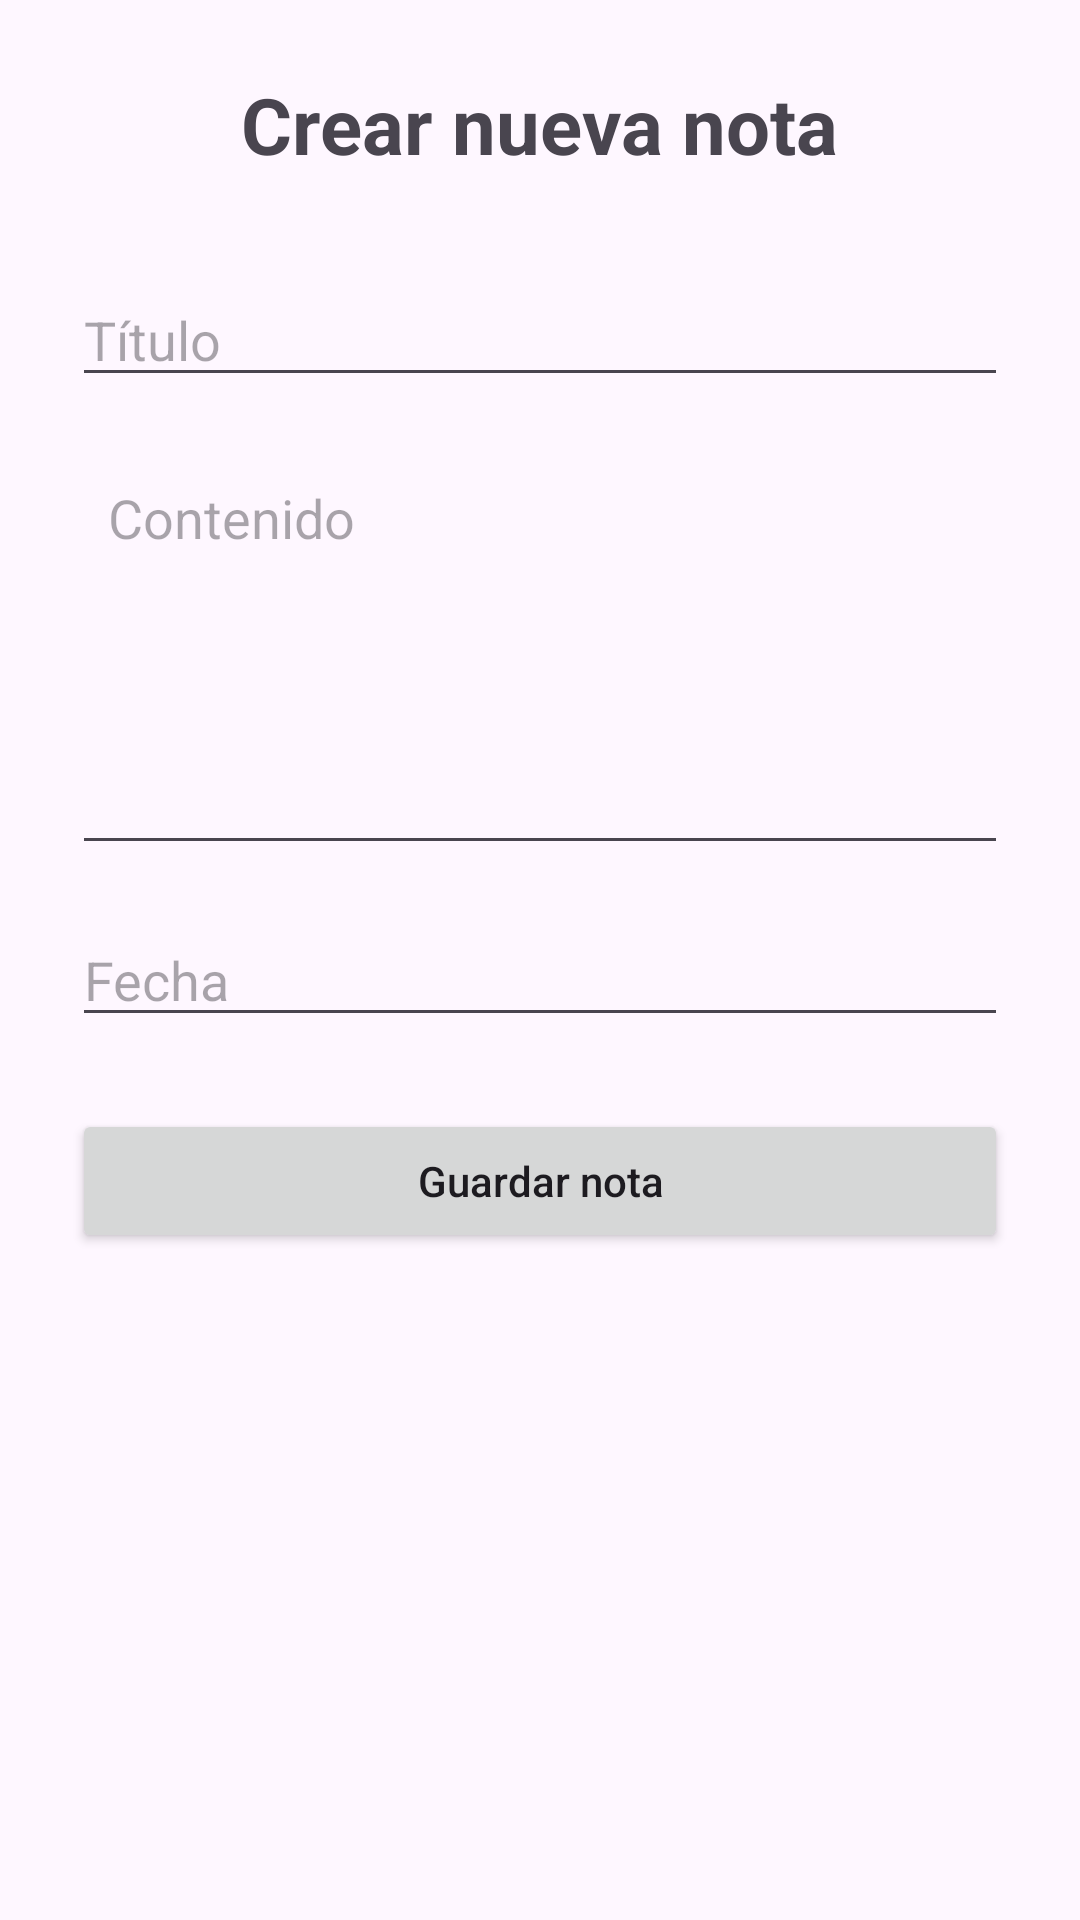

Here is an Android app screen rendered from its layout file. Give the layout XML and the strings, colors and styles it references.
<!-- AndroidManifest.xml: application theme Theme.MyVirtualDiary -->
<!-- res/layout/activity_crear_nota.xml -->
<?xml version="1.0" encoding="utf-8"?>
<androidx.constraintlayout.widget.ConstraintLayout
    xmlns:android="http://schemas.android.com/apk/res/android"
    xmlns:app="http://schemas.android.com/apk/res-auto"
    xmlns:tools="http://schemas.android.com/tools"
    android:id="@+id/mainCrearNota"
    android:layout_width="match_parent"
    android:layout_height="match_parent"
    android:padding="24dp"
    tools:context=".CrearNotaActivity">

    <TextView
        android:id="@+id/tvTituloFormulario"
        android:layout_width="wrap_content"
        android:layout_height="wrap_content"
        android:text="Crear nueva nota"
        android:textSize="26sp"
        android:textStyle="bold"
        app:layout_constraintTop_toTopOf="parent"
        app:layout_constraintStart_toStartOf="parent"
        app:layout_constraintEnd_toEndOf="parent" />

    <EditText
        android:id="@+id/etTitulo"
        android:layout_width="0dp"
        android:layout_height="wrap_content"
        android:layout_marginTop="32dp"
        android:hint="Título"
        android:inputType="textCapSentences"
        app:layout_constraintTop_toBottomOf="@id/tvTituloFormulario"
        app:layout_constraintStart_toStartOf="parent"
        app:layout_constraintEnd_toEndOf="parent" />

    <EditText
        android:id="@+id/etContenido"
        android:layout_width="0dp"
        android:layout_height="140dp"
        android:layout_marginTop="16dp"
        android:gravity="top|start"
        android:hint="Contenido"
        android:inputType="textCapSentences|textMultiLine"
        android:padding="12dp"
        app:layout_constraintTop_toBottomOf="@id/etTitulo"
        app:layout_constraintStart_toStartOf="parent"
        app:layout_constraintEnd_toEndOf="parent" />

    <EditText
        android:id="@+id/etFecha"
        android:layout_width="0dp"
        android:layout_height="wrap_content"
        android:layout_marginTop="16dp"
        android:hint="Fecha"
        android:inputType="text"
        app:layout_constraintTop_toBottomOf="@id/etContenido"
        app:layout_constraintStart_toStartOf="parent"
        app:layout_constraintEnd_toEndOf="parent" />

    <Button
        android:id="@+id/btnGuardarNota"
        android:layout_width="0dp"
        android:layout_height="wrap_content"
        android:layout_marginTop="24dp"
        android:text="Guardar nota"
        android:textAllCaps="false"
        app:layout_constraintTop_toBottomOf="@id/etFecha"
        app:layout_constraintStart_toStartOf="parent"
        app:layout_constraintEnd_toEndOf="parent" />

</androidx.constraintlayout.widget.ConstraintLayout>
<!-- resources referenced by this layout -->
<resources>
  <style name="Theme.MyVirtualDiary" parent="Base.Theme.MyVirtualDiary" />
  <style name="Base.Theme.MyVirtualDiary" parent="Theme.Material3.DayNight.NoActionBar">
          
          
      </style>
</resources>
